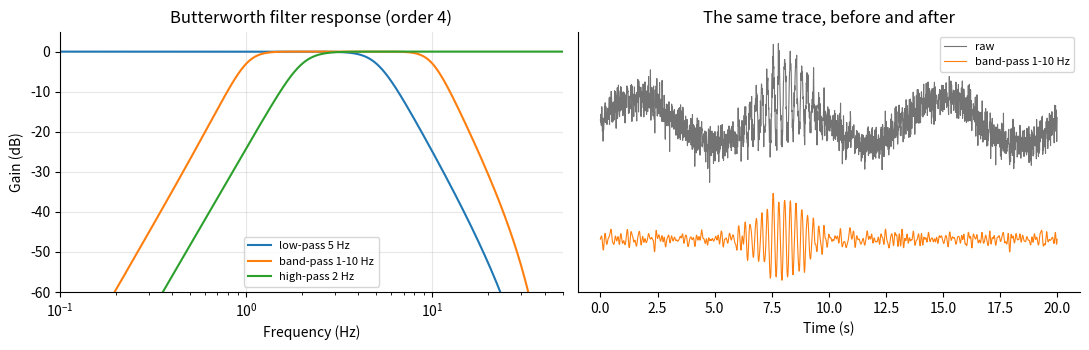

This figure's Python source: (Note: this script raises an exception after producing the figure.)
#!/usr/bin/env python
"""Generate docs/lectures/assets/filtering_response.png.

The 2023 Filtering slide illustrated the idea with an image from open.edu whose link
has since died, leaving a heading and one sentence. Rather than borrow another
figure, draw the point: what a Butterworth filter does to the spectrum, and what it
does to a trace. Regenerate with:

    uv run --with matplotlib --with scipy --with numpy python tools/make_filter_figure.py
"""
import matplotlib
matplotlib.use("Agg")
import matplotlib.pyplot as plt
import numpy as np
from scipy import signal

FS = 100.0
fig, ax = plt.subplots(1, 2, figsize=(11, 3.6))

for name, (lo, hi) in [("low-pass 5 Hz", (None, 5)),
                       ("band-pass 1-10 Hz", (1, 10)),
                       ("high-pass 2 Hz", (2, None))]:
    if lo is None:
        b, a = signal.butter(4, hi / (FS / 2), "low")
    elif hi is None:
        b, a = signal.butter(4, lo / (FS / 2), "high")
    else:
        b, a = signal.butter(4, [lo / (FS / 2), hi / (FS / 2)], "band")
    w, h = signal.freqz(b, a, worN=4096, fs=FS)
    ax[0].semilogx(w[1:], 20 * np.log10(abs(h[1:]) + 1e-12), label=name)

ax[0].set(xlim=(0.1, 50), ylim=(-60, 5), xlabel="Frequency (Hz)", ylabel="Gain (dB)",
          title="Butterworth filter response (order 4)")
ax[0].legend(fontsize=8)
ax[0].grid(alpha=0.3)

rng = np.random.default_rng(0)
t = np.arange(0, 20, 1 / FS)
event = np.exp(-((t - 8) ** 2) / 2.0) * np.sin(2 * np.pi * 4 * t)
noise = 0.6 * np.sin(2 * np.pi * 0.15 * t) + 0.25 * rng.standard_normal(t.size)
raw = event + noise
b, a = signal.butter(4, [1 / (FS / 2), 10 / (FS / 2)], "band")
ax[1].plot(t, raw + 3, lw=0.8, color="0.45", label="raw")
ax[1].plot(t, signal.filtfilt(b, a, raw), lw=0.8, color="tab:orange",
           label="band-pass 1-10 Hz")
ax[1].set(xlabel="Time (s)", yticks=[], title="The same trace, before and after")
ax[1].legend(fontsize=8, loc="upper right")

for a_ in ax:
    a_.spines[["top", "right"]].set_visible(False)
fig.tight_layout()
out = "docs/lectures/assets/filtering_response.png"
fig.savefig(out, dpi=150)
print("wrote", out)
